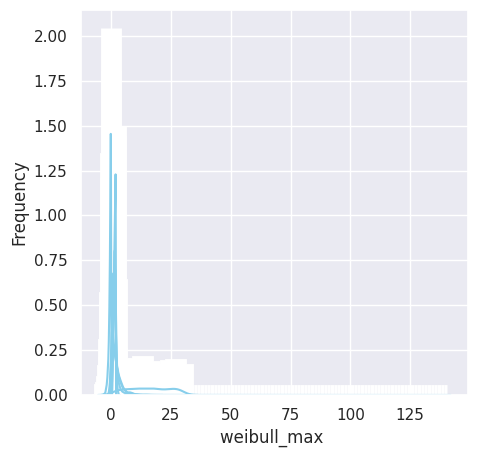

Write the Python code that produced this figure. (Note: this script raises an exception after producing the figure.)
#!/usr/bin/env python -W ignore::DeprecationWarning
import math
import random
import numpy as np
import math
from scipy.stats import expon
from scipy.stats import gamma
from scipy.stats import norm
from scipy.stats import uniform
from scipy.stats import triang
from scipy.stats import pareto
from scipy.stats import weibull_max
from scipy.stats import randint
from scipy import stats 
import numpy as np  
import matplotlib.pyplot as plt
import sys
if not sys.warnoptions:
    import warnings
    warnings.simplefilter("ignore")

import seaborn as sns
# settings for seaborn plotting style
sns.set(color_codes=True)
# settings for seaborn plot sizes
sns.set(rc={'figure.figsize':(5,5)})

class Rand:
   # LOG4 = math.log(4.0)
   # SG_MAGICCONST = 1.0 + math.log(4.5)
   def __init__(rand):
      rand.LOG4 = math.log(4.0)
      rand.SG_MAGICCONST = 1.0 + math.log(4.5)

   def print_all(rand):
      print("LOG4: ", rand.LOG4)
      print("SG_MAGICCONST: ", rand.SG_MAGICCONST)

   def exponential(self, lambda1):
   	data_expon = expon.rvs(scale=1/lambda1,loc=0,size=1000)

   	ax = sns.distplot(data_expon,
                     kde=True,
                     bins=100,
                     color='skyblue',
                     hist_kws={"linewidth": 15,'alpha':1})
   	ax.set(xlabel='Exponential Distribution', ylabel='Frequency')
   	plt.show()


   def gamma1(self, shape, scale):
   	data_gamma = gamma.rvs(a=shape, scale=scale, size=10000)
   	ax = sns.distplot(data_gamma,
                     kde=True,
                     bins=100,
                     color='skyblue',
                     hist_kws={"linewidth": 15,'alpha':1})
   	ax.set(xlabel='Gamma Distribution', ylabel='Frequency')
   	plt.show()

   def normal(self, mean, stdDev):
   	data_normal = norm.rvs(size=10000,loc=mean,scale=stdDev)
   	ax = sns.distplot(data_normal,
                     bins=100,
                     kde=True,
                     color='skyblue',
                     hist_kws={"linewidth": 15,'alpha':1})
   	ax.set(xlabel='Normal Distribution', ylabel='Frequency')
   	plt.show()

   def uniform1(self, lowerBound, upperBound):
   	data_uniform = uniform.rvs(size=10000, loc = lowerBound, scale=upperBound)

   	ax = sns.distplot(data_uniform,
                     bins=100,
                     kde=True,
                     color='skyblue',
                     hist_kws={"linewidth": 15,'alpha':1})
   	ax.set(xlabel='Uniform Distribution ', ylabel='Frequency')
   	plt.show()

   def uniformInt(self,lowerBound, upperBound):
      data_uniform1 = randint.rvs(low =1, high =31, loc=0, size=1000, random_state=None)

      ax = sns.distplot(data_uniform1,
                     bins=100,
                     kde=True,
                     color='skyblue',
                     hist_kws={"linewidth": 15,'alpha':1})
      ax.set(xlabel='Discrete Uniform Distribution ', ylabel='Frequency')
      plt.show()

   def triangular(self, lowerBound, upperBound, mode):
   	data_uniform = triang.rvs(size=10000, c=mode, loc = lowerBound, scale=upperBound)

   	ax = sns.distplot(data_uniform,
                     bins=100,
                     kde=True,
                     color='skyblue',
                     hist_kws={"linewidth": 15,'alpha':1})
   	ax.set(xlabel='Triangular Distribution ', ylabel='Frequency')
   	plt.show()

   def pareto1(self, shape):
   	data_uniform = pareto.rvs(size=10000, b=shape)

   	ax = sns.distplot(data_uniform,
                     bins=100,
                     kde=True,
                     color='skyblue',
                     hist_kws={"linewidth": 15,'alpha':1})
   	ax.set(xlabel='Pareto Distribution ', ylabel='Frequency')
   	plt.show()
   def weibull1(self,shape,scale):

      data_weibull = weibull_max.rvs(c=shape, scale=scale, size=10000)
      ax = sns.distplot(data_weibull,
                     bins=100,
                     kde=True,
                     color='skyblue',
                     hist_kws={"linewidth": 15,'alpha':1})
      ax.set(xlabel='weibull_max ', ylabel='Frequency')
      plt.show()
   #test code for frequency distribution
      arr = [14, 31, 27, 27, 31, 13, 14, 13]  
  
      print ("Itemfrequency : \n", stats.itemfreq(arr)) 
  
      print ("\n\nBincount : \n", np.bincount(arr))
rand = Rand()
rand.print_all()
rand.exponential(0.5)
rand.gamma1(1.0, 2.0)
rand.normal(1.5, 0.5)
rand.uniform1(0.5, 1.5)
rand.uniformInt(1, 6)
rand.triangular(0.5, 1.5, 1.0)
rand.pareto1(2.0)
rand.weibull1(1,0.5)
